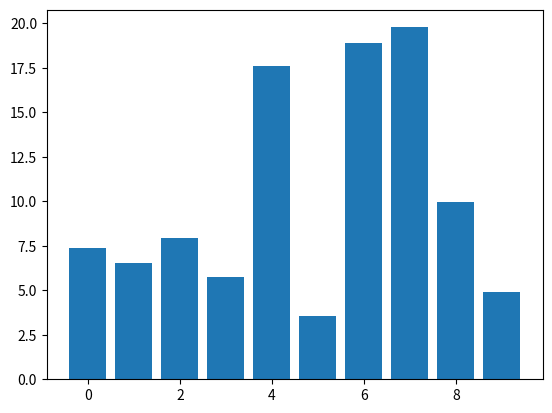

Python code for this plot:
import numpy as np
import matplotlib.pyplot as plt

class DraggableRectangle:
    def __init__(self, rect):
        self.rect = rect
        self.press = None
    def connect(self):
        'connect to all the events we need'
        self.cidpress = self.rect.figure.canvas.mpl_connect(
            'button_press_event', self.on_press)
        self.cidrelease = self.rect.figure.canvas.mpl_connect(
            'button_release_event', self.on_release)
        self.cidmotion = self.rect.figure.canvas.mpl_connect(
            'motion_notify_event', self.on_motion)

    def on_press(self, event):
        'on button press we will see if the mouse is over us and store some data'
        if event.inaxes != self.rect.axes: return

        contains, attrd = self.rect.contains(event)
        if not contains: return
        print('event contains', self.rect.xy)
        x0, y0 = self.rect.xy
        self.press = x0, y0, event.xdata, event.ydata

    def on_motion(self, event):
        'on motion we will move the rect if the mouse is over us'
        if self.press is None: return
        if event.inaxes != self.rect.axes: return
        x0, y0, xpress, ypress = self.press
        dx = event.xdata - xpress
        dy = event.ydata - ypress
        print('x0=%f, xpress=%f, event.xdata=%f, dx=%f, x0+dx=%f' %
              (x0, xpress, event.xdata, dx, x0+dx))
        self.rect.set_x(x0+dx)
        self.rect.set_y(y0+dy)

        self.rect.figure.canvas.draw()


    def on_release(self, event):
        'on release we reset the press data'
        self.press = None
        self.rect.figure.canvas.draw()

    def disconnect(self):
        'disconnect all the stored connection ids'
        self.rect.figure.canvas.mpl_disconnect(self.cidpress)
        self.rect.figure.canvas.mpl_disconnect(self.cidrelease)
        self.rect.figure.canvas.mpl_disconnect(self.cidmotion)

fig = plt.figure()
ax = fig.add_subplot(111)
rects = ax.bar(range(10), 20*np.random.rand(10))
drs = []

for rect in rects:
    dr = DraggableRectangle(rect)
    dr.connect()
    drs.append(dr)

plt.show()